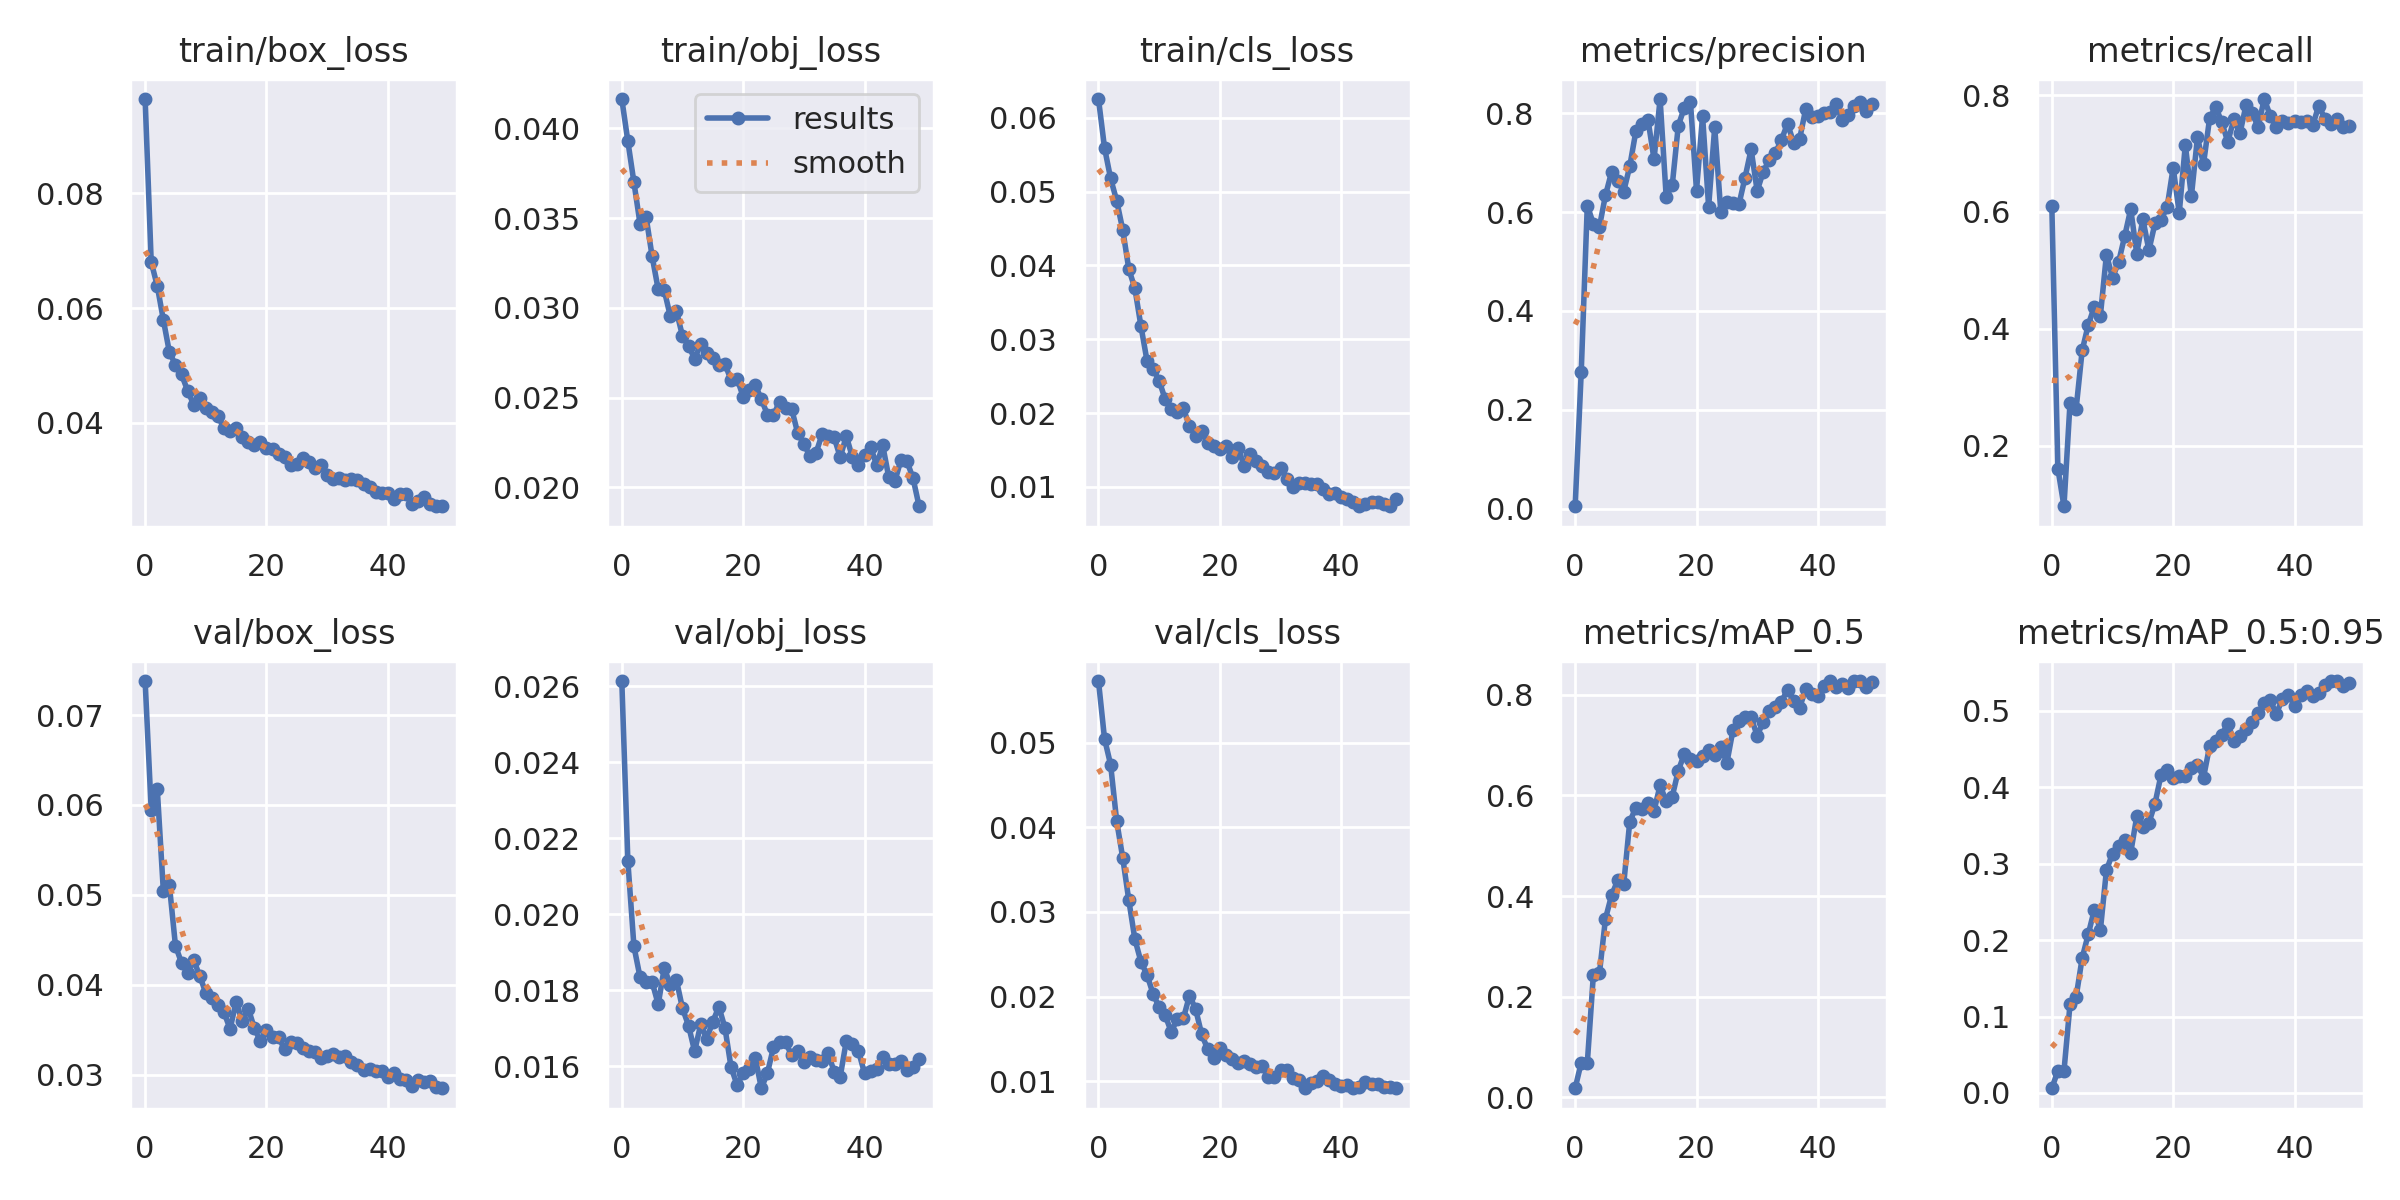

Source data for this figure (header and first rows):
epoch, train/box_loss, train/obj_loss, train/cls_loss, metrics/precision, metrics/recall, metrics/mAP_0.5, metrics/mAP_0.5:0.95, val/box_loss, val/obj_loss, val/cls_loss, x/lr0, x/lr1, x/lr2
0, 0.09643, 0.04164, 0.06255, 0.004581, 0.6101, 0.0183, 0.006137, 0.07379, 0.02613, 0.05731, 0.07037, 0.003293, 0.003293
1, 0.06803, 0.03928, 0.05593, 0.2757, 0.1603, 0.0693, 0.02895, 0.05946, 0.02139, 0.05047, 0.04023, 0.006495, 0.006495
2, 0.06385, 0.037, 0.05179, 0.6134, 0.09621, 0.06815, 0.02861, 0.06179, 0.01915, 0.04742, 0.009971, 0.009565, 0.009565
3, 0.05796, 0.0347, 0.04878, 0.5766, 0.2733, 0.2432, 0.1161, 0.05046, 0.01835, 0.04074, 0.009406, 0.009406, 0.009406
4, 0.05229, 0.03507, 0.04483, 0.5706, 0.2628, 0.2466, 0.1256, 0.05105, 0.01823, 0.03639, 0.009406, 0.009406, 0.009406
5, 0.05011, 0.03287, 0.03951, 0.6341, 0.3628, 0.3553, 0.1766, 0.04433, 0.01821, 0.03138, 0.009208, 0.009208, 0.009208
6, 0.04841, 0.03103, 0.0369, 0.6811, 0.4065, 0.4013, 0.2077, 0.04244, 0.01763, 0.02678, 0.00901, 0.00901, 0.00901
7, 0.0456, 0.03098, 0.03178, 0.6639, 0.4376, 0.4309, 0.2396, 0.04131, 0.01859, 0.02411, 0.008812, 0.008812, 0.008812
8, 0.04316, 0.02952, 0.02709, 0.6417, 0.4222, 0.4232, 0.213, 0.04273, 0.01813, 0.02256, 0.008614, 0.008614, 0.008614
9, 0.04423, 0.02983, 0.026, 0.6928, 0.5268, 0.548, 0.2916, 0.04098, 0.01827, 0.02031, 0.008416, 0.008416, 0.008416
10, 0.04263, 0.02844, 0.02439, 0.7633, 0.4875, 0.5752, 0.3133, 0.03908, 0.01753, 0.01874, 0.008218, 0.008218, 0.008218
11, 0.04179, 0.0279, 0.02185, 0.7783, 0.5138, 0.573, 0.3229, 0.03856, 0.01707, 0.01776, 0.00802, 0.00802, 0.00802
12, 0.04109, 0.02716, 0.02049, 0.7875, 0.558, 0.5858, 0.3309, 0.03773, 0.0164, 0.01582, 0.007822, 0.007822, 0.007822
13, 0.0391, 0.02799, 0.02011, 0.707, 0.6048, 0.5696, 0.3143, 0.03692, 0.0171, 0.0174, 0.007624, 0.007624, 0.007624
14, 0.03854, 0.0275, 0.02063, 0.829, 0.5284, 0.6196, 0.3622, 0.03508, 0.01673, 0.01744, 0.007426, 0.007426, 0.007426
15, 0.03913, 0.0272, 0.01819, 0.6315, 0.5876, 0.5887, 0.3476, 0.0381, 0.01718, 0.02011, 0.007228, 0.007228, 0.007228
16, 0.03758, 0.0268, 0.01695, 0.6544, 0.5344, 0.5976, 0.3536, 0.03593, 0.01757, 0.01854, 0.00703, 0.00703, 0.00703
17, 0.03671, 0.02688, 0.01753, 0.7753, 0.5803, 0.649, 0.3787, 0.03735, 0.01701, 0.01556, 0.006832, 0.006832, 0.006832
18, 0.0361, 0.02598, 0.01596, 0.8113, 0.5866, 0.6826, 0.4163, 0.03515, 0.01598, 0.01377, 0.006634, 0.006634, 0.006634
19, 0.03668, 0.02606, 0.01553, 0.8233, 0.6079, 0.6719, 0.4229, 0.03372, 0.01551, 0.01273, 0.006436, 0.006436, 0.006436
20, 0.0356, 0.02505, 0.01519, 0.6437, 0.6757, 0.6686, 0.4121, 0.03494, 0.01582, 0.01392, 0.006238, 0.006238, 0.006238
21, 0.03543, 0.02541, 0.01554, 0.7943, 0.5981, 0.6791, 0.4155, 0.0342, 0.01594, 0.01305, 0.00604, 0.00604, 0.00604
22, 0.03462, 0.0257, 0.01401, 0.6109, 0.7146, 0.69, 0.4143, 0.03414, 0.01623, 0.0126, 0.005842, 0.005842, 0.005842
23, 0.03394, 0.02491, 0.01528, 0.772, 0.6267, 0.6794, 0.4248, 0.03281, 0.01542, 0.01217, 0.005644, 0.005644, 0.005644
24, 0.03269, 0.02405, 0.01288, 0.6011, 0.7273, 0.6969, 0.4298, 0.03358, 0.01582, 0.01235, 0.005446, 0.005446, 0.005446
25, 0.03275, 0.02402, 0.01451, 0.6203, 0.682, 0.6642, 0.4129, 0.03356, 0.0165, 0.01197, 0.005248, 0.005248, 0.005248
26, 0.03384, 0.02478, 0.01347, 0.6178, 0.7598, 0.7289, 0.4537, 0.03298, 0.01665, 0.01162, 0.00505, 0.00505, 0.00505
27, 0.0332, 0.02442, 0.01286, 0.6159, 0.7796, 0.7484, 0.4603, 0.03262, 0.01663, 0.01178, 0.004852, 0.004852, 0.004852
28, 0.03204, 0.02436, 0.01198, 0.67, 0.7538, 0.755, 0.4687, 0.03256, 0.01629, 0.01048, 0.004654, 0.004654, 0.004654
29, 0.03256, 0.02301, 0.01185, 0.727, 0.7196, 0.7546, 0.4833, 0.03184, 0.01641, 0.01049, 0.004456, 0.004456, 0.004456
30, 0.03081, 0.02243, 0.01252, 0.643, 0.7584, 0.7186, 0.4612, 0.03209, 0.01613, 0.01137, 0.004258, 0.004258, 0.004258
31, 0.03018, 0.02174, 0.01112, 0.6818, 0.7342, 0.7458, 0.467, 0.03229, 0.01624, 0.01129, 0.00406, 0.00406, 0.00406
32, 0.03031, 0.0219, 0.01001, 0.706, 0.7822, 0.7672, 0.4768, 0.03198, 0.01617, 0.01038, 0.003862, 0.003862, 0.003862
33, 0.03009, 0.02296, 0.01052, 0.7199, 0.7699, 0.7757, 0.4851, 0.03209, 0.01615, 0.01012, 0.003664, 0.003664, 0.003664
34, 0.03011, 0.02287, 0.01056, 0.7465, 0.745, 0.7863, 0.4972, 0.03142, 0.01634, 0.009217, 0.003466, 0.003466, 0.003466
35, 0.03002, 0.02278, 0.01038, 0.779, 0.7931, 0.8096, 0.5103, 0.03104, 0.01586, 0.009834, 0.003268, 0.003268, 0.003268
36, 0.0294, 0.02168, 0.01034, 0.7409, 0.7649, 0.7874, 0.5142, 0.03056, 0.01573, 0.01006, 0.00307, 0.00307, 0.00307
37, 0.02887, 0.02286, 0.009667, 0.7485, 0.7457, 0.7741, 0.496, 0.03064, 0.01666, 0.01057, 0.002872, 0.002872, 0.002872
38, 0.02792, 0.02169, 0.008983, 0.8085, 0.7554, 0.8113, 0.516, 0.03043, 0.01659, 0.0101, 0.002674, 0.002674, 0.002674
39, 0.02773, 0.02123, 0.009195, 0.7927, 0.7513, 0.801, 0.5214, 0.03044, 0.01641, 0.009714, 0.002476, 0.002476, 0.002476
40, 0.02773, 0.02183, 0.008683, 0.7954, 0.7563, 0.798, 0.5071, 0.02973, 0.01582, 0.009379, 0.002278, 0.002278, 0.002278
41, 0.02678, 0.02226, 0.00833, 0.7997, 0.7542, 0.8179, 0.5213, 0.03016, 0.01588, 0.009587, 0.00208, 0.00208, 0.00208
42, 0.02761, 0.02124, 0.007906, 0.8025, 0.7554, 0.8264, 0.5261, 0.02955, 0.01593, 0.009158, 0.001882, 0.001882, 0.001882
43, 0.02752, 0.02235, 0.007377, 0.8186, 0.7481, 0.8148, 0.52, 0.02938, 0.01625, 0.009348, 0.001684, 0.001684, 0.001684
44, 0.0258, 0.02056, 0.007654, 0.7861, 0.7818, 0.8221, 0.524, 0.02875, 0.01607, 0.009851, 0.001486, 0.001486, 0.001486
45, 0.02629, 0.02034, 0.007937, 0.7961, 0.7593, 0.8133, 0.5341, 0.02937, 0.01607, 0.009716, 0.001288, 0.001288, 0.001288
46, 0.02697, 0.02152, 0.007904, 0.815, 0.7506, 0.8271, 0.5392, 0.02914, 0.01613, 0.009702, 0.00109, 0.00109, 0.00109
47, 0.02575, 0.02145, 0.007744, 0.8227, 0.7592, 0.8268, 0.5391, 0.02924, 0.01591, 0.009301, 0.000892, 0.000892, 0.000892
48, 0.02551, 0.02051, 0.007428, 0.8055, 0.7445, 0.8148, 0.5333, 0.02862, 0.01599, 0.009333, 0.000694, 0.000694, 0.000694
49, 0.02544, 0.01895, 0.008299, 0.8189, 0.7476, 0.8246, 0.537, 0.02848, 0.01619, 0.009242, 0.000496, 0.000496, 0.000496
